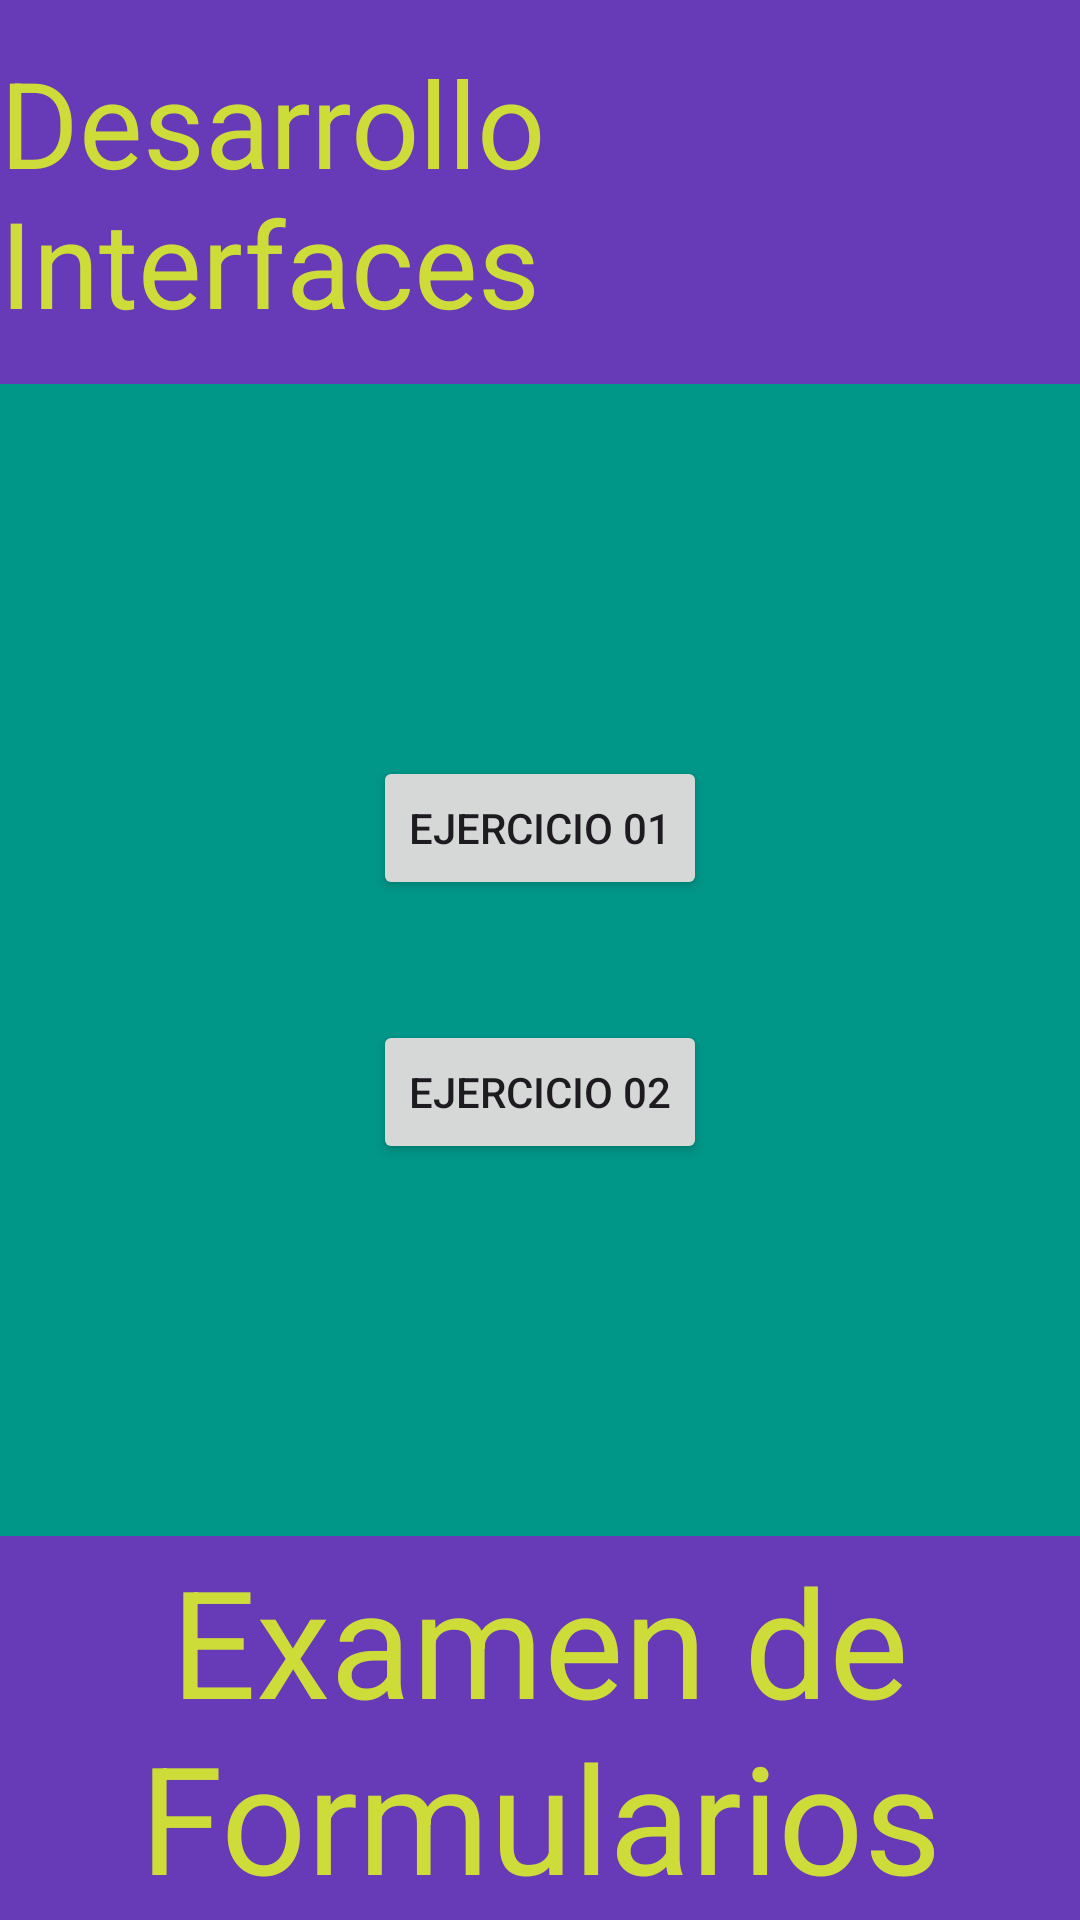

Reconstruct the res/layout file that produces this screen, plus the resources it refers to.
<!-- AndroidManifest.xml: application theme Theme.ExamenDI -->
<!-- res/layout/activity_main.xml -->
<?xml version="1.0" encoding="utf-8"?>
<androidx.constraintlayout.widget.ConstraintLayout xmlns:android="http://schemas.android.com/apk/res/android"
    xmlns:app="http://schemas.android.com/apk/res-auto"
    xmlns:tools="http://schemas.android.com/tools"
    android:id="@+id/main"
    android:layout_width="match_parent"
    android:layout_height="match_parent"
    tools:context=".MainActivity">

    <LinearLayout
        android:id="@+id/uno"
        android:orientation="horizontal"
        android:gravity="center"
        android:background="#673AB7"
        app:layout_constraintVertical_weight="1"
        android:layout_width="match_parent"
        android:layout_height="0dp"
        app:layout_constraintTop_toTopOf="parent"
        app:layout_constraintBottom_toTopOf="@id/dos">

        <TextView
            android:id="@+id/titulo"
            android:text="Desarrollo Interfaces"
            android:textSize="40sp"
            android:textColor="#CDDC39"
            android:layout_width="wrap_content"
            android:layout_height="wrap_content"/>

    </LinearLayout>
    <LinearLayout
        android:id="@+id/dos"
        android:orientation="vertical"
        android:gravity="center"
        android:background="@color/aqua"
        app:layout_constraintVertical_weight="3"
        android:layout_width="match_parent"
        android:layout_height="0dp"
        app:layout_constraintTop_toBottomOf="@+id/uno"
        app:layout_constraintBottom_toTopOf="@id/tres">

        <androidx.appcompat.widget.AppCompatButton
            android:id="@+id/button_ej01"
            android:layout_marginVertical="20dp"
            android:text="Ejercicio 01"
            android:layout_width="wrap_content"
            android:layout_height="wrap_content"/>
        <androidx.appcompat.widget.AppCompatButton
            android:id="@+id/button_ej02"
            android:layout_marginVertical="20dp"
            android:text="Ejercicio 02"
            android:layout_width="wrap_content"
            android:layout_height="wrap_content"/>


    </LinearLayout>
    <LinearLayout
        android:id="@+id/tres"
        android:orientation="horizontal"
        android:background="#673AB7"
        android:gravity="center"
        app:layout_constraintVertical_weight="1"
        android:layout_width="match_parent"
        android:layout_height="0dp"
        app:layout_constraintTop_toBottomOf="@+id/dos"
        app:layout_constraintBottom_toBottomOf="parent">

        <TextView
            android:id="@+id/desc"
            android:text="Examen de Formularios"
            android:textSize="50sp"
            android:textAlignment="center"
            android:textColor="#CDDC39"
            android:layout_width="wrap_content"
            android:layout_height="wrap_content"/>

    </LinearLayout>

</androidx.constraintlayout.widget.ConstraintLayout>
<!-- resources referenced by this layout -->
<resources>
  <color name="aqua">#009688</color>
  <style name="Theme.ExamenDI" parent="Base.Theme.ExamenDI" />
  <style name="Base.Theme.ExamenDI" parent="Theme.Material3.DayNight.NoActionBar">
          
          
      </style>
</resources>
